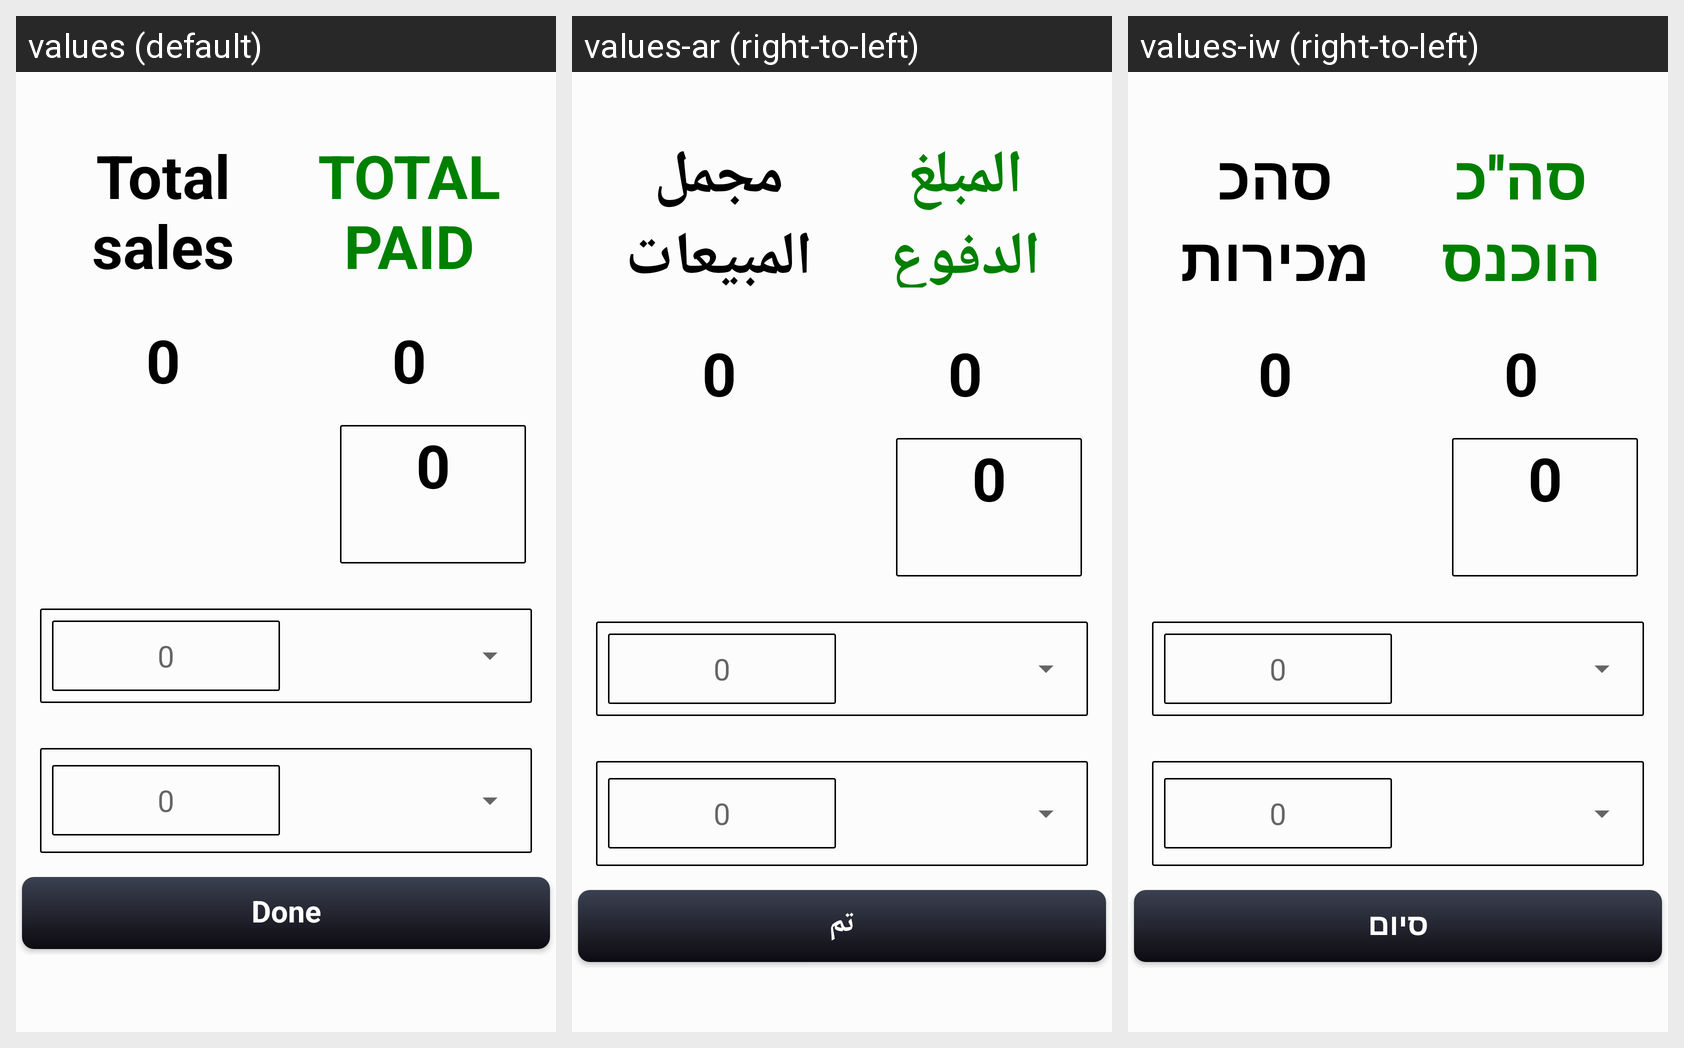

This grid shows one Android layout under several languages. Give, for every string resource on the screen, its name, the default text and each shown locale's text.
Android screen res/layout/test_cash.xml rendered under 3 locales, left to right: values (default), values-ar (right-to-left), values-iw (right-to-left). Device: Nexus 5 (rendered at 1080×1920; each locale shown at half size, 540×960, under a caption strip naming it); theme AppTheme.
Strings drawn on this screen, with the default value and each locale's value (text and hints the layout hard-codes, and strings that could not be matched under every locale, appear in the picture but are not listed):

total_price
  values: Total sales
  values-ar: مجمل المبيعات
  values-iw: סהכ מכירות

total_paid
  values: TOTAL PAID
  values-ar: المبلغ الدفوع
  values-iw: סה''כ הוכנס

done
  values: Done
  values-ar: تم
  values-iw: סיום
